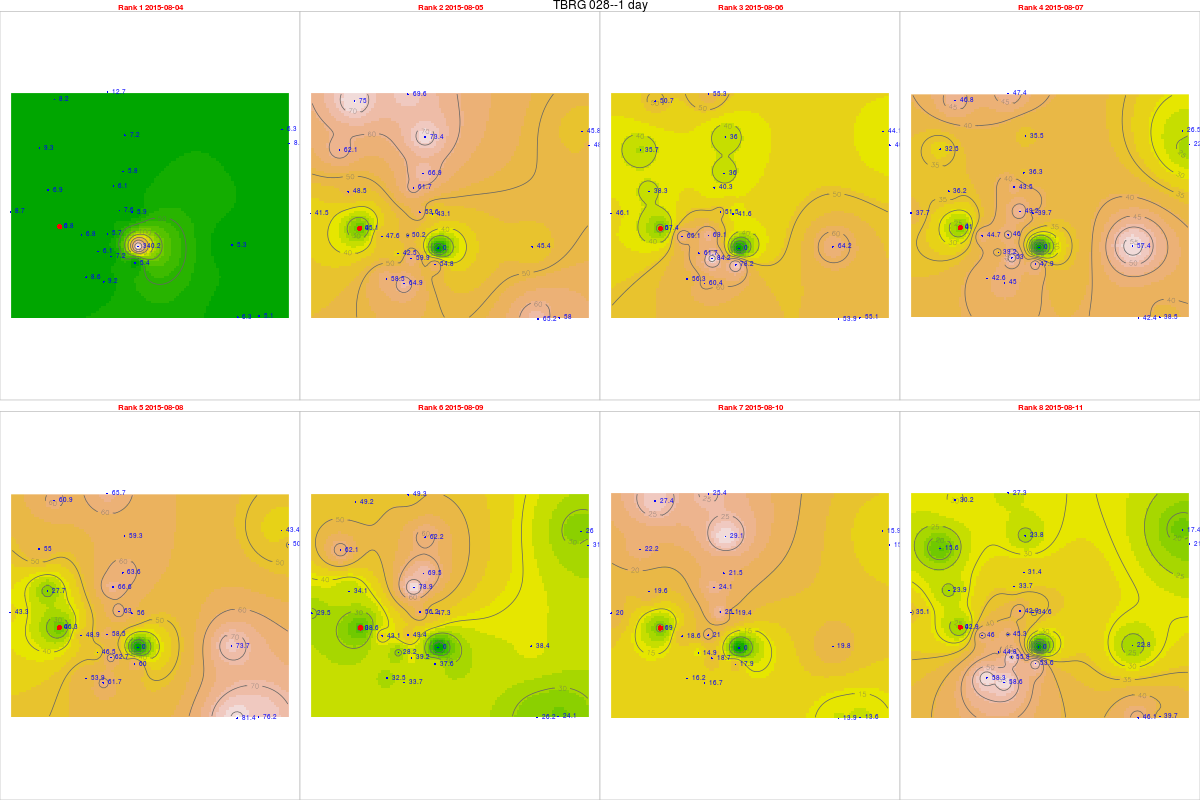

Values plotted in this chart, from the file beside it:
, tips, mm, dt.tm, Unit_ID, Rank, cat, Unit_ID, Installati, Lat, Long, elevation, slope, aspect, x, y, z, coords.x1, coords.x2
1, 0.23, 0, 2015-08-04, TBRG 028, 1, 28, TBRG 028, 03/08/2015, 14.45, 74.67, 542, 14.17, 210.8, 464863, 1597459, 0, 464863, 1597459
2, 2.14, 0, 2015-08-05, TBRG 028, 2, 28, TBRG 028, 03/08/2015, 14.45, 74.67, 542, 14.17, 210.8, 464863, 1597459, 0, 464863, 1597459
3, 2.74, 0, 2015-08-06, TBRG 028, 3, 28, TBRG 028, 03/08/2015, 14.45, 74.67, 542, 14.17, 210.8, 464863, 1597459, 0, 464863, 1597459
4, 1.99, 0, 2015-08-07, TBRG 028, 4, 28, TBRG 028, 03/08/2015, 14.45, 74.67, 542, 14.17, 210.8, 464863, 1597459, 0, 464863, 1597459
5, 2.21, 0, 2015-08-08, TBRG 028, 5, 28, TBRG 028, 03/08/2015, 14.45, 74.67, 542, 14.17, 210.8, 464863, 1597459, 0, 464863, 1597459
6, 1.78, 0, 2015-08-09, TBRG 028, 6, 28, TBRG 028, 03/08/2015, 14.45, 74.67, 542, 14.17, 210.8, 464863, 1597459, 0, 464863, 1597459
7, 0.83, 0, 2015-08-10, TBRG 028, 7, 28, TBRG 028, 03/08/2015, 14.45, 74.67, 542, 14.17, 210.8, 464863, 1597459, 0, 464863, 1597459
8, 1.88, 0, 2015-08-11, TBRG 028, 8, 28, TBRG 028, 03/08/2015, 14.45, 74.67, 542, 14.17, 210.8, 464863, 1597459, 0, 464863, 1597459
1082, 0.22, 5.691, 2015-08-04, TBRG 001, 1, 1, TBRG 001, 17/08/2012, 14.45, 74.69, 518, 10.05, 154.8, 466743, 1597181, 0, 466743, 1597181
1083, 1.94, 50.19, 2015-08-05, TBRG 001, 2, 1, TBRG 001, 17/08/2012, 14.45, 74.69, 518, 10.05, 154.8, 466743, 1597181, 0, 466743, 1597181
1084, 2.67, 69.07, 2015-08-06, TBRG 001, 3, 1, TBRG 001, 17/08/2012, 14.45, 74.69, 518, 10.05, 154.8, 466743, 1597181, 0, 466743, 1597181
1085, 1.78, 46.05, 2015-08-07, TBRG 001, 4, 1, TBRG 001, 17/08/2012, 14.45, 74.69, 518, 10.05, 154.8, 466743, 1597181, 0, 466743, 1597181
1086, 2.26, 58.47, 2015-08-08, TBRG 001, 5, 1, TBRG 001, 17/08/2012, 14.45, 74.69, 518, 10.05, 154.8, 466743, 1597181, 0, 466743, 1597181
1087, 1.91, 49.41, 2015-08-09, TBRG 001, 6, 1, TBRG 001, 17/08/2012, 14.45, 74.69, 518, 10.05, 154.8, 466743, 1597181, 0, 466743, 1597181
1088, 0.81, 20.95, 2015-08-10, TBRG 001, 7, 1, TBRG 001, 17/08/2012, 14.45, 74.69, 518, 10.05, 154.8, 466743, 1597181, 0, 466743, 1597181
1089, 1.75, 45.27, 2015-08-11, TBRG 001, 8, 1, TBRG 001, 17/08/2012, 14.45, 74.69, 518, 10.05, 154.8, 466743, 1597181, 0, 466743, 1597181
1009, 0.23, 5.83, 2015-08-04, TBRG 002, 1, 2, TBRG 002, 18/08/2012, 14.47, 74.7, 550, 4.299, 220.5, 467356, 1599612, 0, 467356, 1599612
1010, 2.64, 66.92, 2015-08-05, TBRG 002, 2, 2, TBRG 002, 18/08/2012, 14.47, 74.7, 550, 4.299, 220.5, 467356, 1599612, 0, 467356, 1599612
1011, 1.42, 36, 2015-08-06, TBRG 002, 3, 2, TBRG 002, 18/08/2012, 14.47, 74.7, 550, 4.299, 220.5, 467356, 1599612, 0, 467356, 1599612
1012, 1.43, 36.25, 2015-08-07, TBRG 002, 4, 2, TBRG 002, 18/08/2012, 14.47, 74.7, 550, 4.299, 220.5, 467356, 1599612, 0, 467356, 1599612
1013, 2.51, 63.63, 2015-08-08, TBRG 002, 5, 2, TBRG 002, 18/08/2012, 14.47, 74.7, 550, 4.299, 220.5, 467356, 1599612, 0, 467356, 1599612
1014, 2.74, 69.46, 2015-08-09, TBRG 002, 6, 2, TBRG 002, 18/08/2012, 14.47, 74.7, 550, 4.299, 220.5, 467356, 1599612, 0, 467356, 1599612
1015, 0.85, 21.55, 2015-08-10, TBRG 002, 7, 2, TBRG 002, 18/08/2012, 14.47, 74.7, 550, 4.299, 220.5, 467356, 1599612, 0, 467356, 1599612
1016, 1.24, 31.43, 2015-08-11, TBRG 002, 8, 2, TBRG 002, 18/08/2012, 14.47, 74.7, 550, 4.299, 220.5, 467356, 1599612, 0, 467356, 1599612
1081, 0.3, 8.094, 2015-08-04, TBRG 003, 1, 3, TBRG 003, 18/08/2012, 14.48, 74.76, 513, 1.431, 188.8, 473867, 1600721, 0, 473867, 1600721
10821, 1.78, 48.02, 2015-08-05, TBRG 003, 2, 3, TBRG 003, 18/08/2012, 14.48, 74.76, 513, 1.431, 188.8, 473867, 1600721, 0, 473867, 1600721
10831, 1.51, 40.74, 2015-08-06, TBRG 003, 3, 3, TBRG 003, 18/08/2012, 14.48, 74.76, 513, 1.431, 188.8, 473867, 1600721, 0, 473867, 1600721
10841, 0.82, 22.12, 2015-08-07, TBRG 003, 4, 3, TBRG 003, 18/08/2012, 14.48, 74.76, 513, 1.431, 188.8, 473867, 1600721, 0, 473867, 1600721
10851, 1.86, 50.18, 2015-08-08, TBRG 003, 5, 3, TBRG 003, 18/08/2012, 14.48, 74.76, 513, 1.431, 188.8, 473867, 1600721, 0, 473867, 1600721
10861, 1.16, 31.3, 2015-08-09, TBRG 003, 6, 3, TBRG 003, 18/08/2012, 14.48, 74.76, 513, 1.431, 188.8, 473867, 1600721, 0, 473867, 1600721
10871, 0.59, 15.92, 2015-08-10, TBRG 003, 7, 3, TBRG 003, 18/08/2012, 14.48, 74.76, 513, 1.431, 188.8, 473867, 1600721, 0, 473867, 1600721
10881, 0.78, 21.04, 2015-08-11, TBRG 003, 8, 3, TBRG 003, 18/08/2012, 14.48, 74.76, 513, 1.431, 188.8, 473867, 1600721, 0, 473867, 1600721
1078, 0.35, 9.152, 2015-08-04, TBRG 004, 1, 4, TBRG 004, 18/08/2012, 14.43, 74.69, 540, 2.167, 137.1, 466593, 1595293, 0, 466593, 1595293
1079, 2.48, 64.85, 2015-08-05, TBRG 004, 2, 4, TBRG 004, 18/08/2012, 14.43, 74.69, 540, 2.167, 137.1, 466593, 1595293, 0, 466593, 1595293
1080, 2.31, 60.41, 2015-08-06, TBRG 004, 3, 4, TBRG 004, 18/08/2012, 14.43, 74.69, 540, 2.167, 137.1, 466593, 1595293, 0, 466593, 1595293
10811, 1.72, 44.98, 2015-08-07, TBRG 004, 4, 4, TBRG 004, 18/08/2012, 14.43, 74.69, 540, 2.167, 137.1, 466593, 1595293, 0, 466593, 1595293
10822, 2.36, 61.71, 2015-08-08, TBRG 004, 5, 4, TBRG 004, 18/08/2012, 14.43, 74.69, 540, 2.167, 137.1, 466593, 1595293, 0, 466593, 1595293
10832, 1.29, 33.73, 2015-08-09, TBRG 004, 6, 4, TBRG 004, 18/08/2012, 14.43, 74.69, 540, 2.167, 137.1, 466593, 1595293, 0, 466593, 1595293
10842, 0.64, 16.74, 2015-08-10, TBRG 004, 7, 4, TBRG 004, 18/08/2012, 14.43, 74.69, 540, 2.167, 137.1, 466593, 1595293, 0, 466593, 1595293
10852, 2.24, 58.58, 2015-08-11, TBRG 004, 8, 4, TBRG 004, 18/08/2012, 14.43, 74.69, 540, 2.167, 137.1, 466593, 1595293, 0, 466593, 1595293
10801, 0.27, 5.883, 2015-08-04, TBRG 005, 1, 5, TBRG 005, 19/08/2012, 14.45, 74.7, 531, 8.231, 15.75, 467713, 1598027, 0, 467713, 1598027
10812, 1.98, 43.14, 2015-08-05, TBRG 005, 2, 5, TBRG 005, 19/08/2012, 14.45, 74.7, 531, 8.231, 15.75, 467713, 1598027, 0, 467713, 1598027
10823, 1.91, 41.62, 2015-08-06, TBRG 005, 3, 5, TBRG 005, 19/08/2012, 14.45, 74.7, 531, 8.231, 15.75, 467713, 1598027, 0, 467713, 1598027
10833, 1.82, 39.66, 2015-08-07, TBRG 005, 4, 5, TBRG 005, 19/08/2012, 14.45, 74.7, 531, 8.231, 15.75, 467713, 1598027, 0, 467713, 1598027
10843, 2.57, 56, 2015-08-08, TBRG 005, 5, 5, TBRG 005, 19/08/2012, 14.45, 74.7, 531, 8.231, 15.75, 467713, 1598027, 0, 467713, 1598027
10853, 2.17, 47.28, 2015-08-09, TBRG 005, 6, 5, TBRG 005, 19/08/2012, 14.45, 74.7, 531, 8.231, 15.75, 467713, 1598027, 0, 467713, 1598027
10862, 0.89, 19.39, 2015-08-10, TBRG 005, 7, 5, TBRG 005, 19/08/2012, 14.45, 74.7, 531, 8.231, 15.75, 467713, 1598027, 0, 467713, 1598027
10872, 1.59, 34.65, 2015-08-11, TBRG 005, 8, 5, TBRG 005, 19/08/2012, 14.45, 74.7, 531, 8.231, 15.75, 467713, 1598027, 0, 467713, 1598027
10791, 0.26, 6.799, 2015-08-04, TBRG 006, 1, 6, TBRG 006, 20/08/2012, 14.45, 74.68, 545, 15.82, 111.2, 465721, 1597140, 0, 465721, 1597140
10802, 1.82, 47.59, 2015-08-05, TBRG 006, 2, 6, TBRG 006, 20/08/2012, 14.45, 74.68, 545, 15.82, 111.2, 465721, 1597140, 0, 465721, 1597140
10813, 2.49, 65.11, 2015-08-06, TBRG 006, 3, 6, TBRG 006, 20/08/2012, 14.45, 74.68, 545, 15.82, 111.2, 465721, 1597140, 0, 465721, 1597140
10824, 1.71, 44.72, 2015-08-07, TBRG 006, 4, 6, TBRG 006, 20/08/2012, 14.45, 74.68, 545, 15.82, 111.2, 465721, 1597140, 0, 465721, 1597140
10834, 1.87, 48.9, 2015-08-08, TBRG 006, 5, 6, TBRG 006, 20/08/2012, 14.45, 74.68, 545, 15.82, 111.2, 465721, 1597140, 0, 465721, 1597140
10844, 1.65, 43.15, 2015-08-09, TBRG 006, 6, 6, TBRG 006, 20/08/2012, 14.45, 74.68, 545, 15.82, 111.2, 465721, 1597140, 0, 465721, 1597140
10854, 0.71, 18.57, 2015-08-10, TBRG 006, 7, 6, TBRG 006, 20/08/2012, 14.45, 74.68, 545, 15.82, 111.2, 465721, 1597140, 0, 465721, 1597140
10863, 1.76, 46.02, 2015-08-11, TBRG 006, 8, 6, TBRG 006, 20/08/2012, 14.45, 74.68, 545, 15.82, 111.2, 465721, 1597140, 0, 465721, 1597140
10803, 0.35, 9.251, 2015-08-04, TBRG 007, 1, 7, TBRG 007, 19/08/2012, 14.48, 74.67, 600, 37.92, 169.8, 464073, 1600539, 0, 464073, 1600539
10814, 2.35, 62.11, 2015-08-05, TBRG 007, 2, 7, TBRG 007, 19/08/2012, 14.48, 74.67, 600, 37.92, 169.8, 464073, 1600539, 0, 464073, 1600539
10825, 1.35, 35.68, 2015-08-06, TBRG 007, 3, 7, TBRG 007, 19/08/2012, 14.48, 74.67, 600, 37.92, 169.8, 464073, 1600539, 0, 464073, 1600539
10835, 1.23, 32.51, 2015-08-07, TBRG 007, 4, 7, TBRG 007, 19/08/2012, 14.48, 74.67, 600, 37.92, 169.8, 464073, 1600539, 0, 464073, 1600539
... 164 more rows
